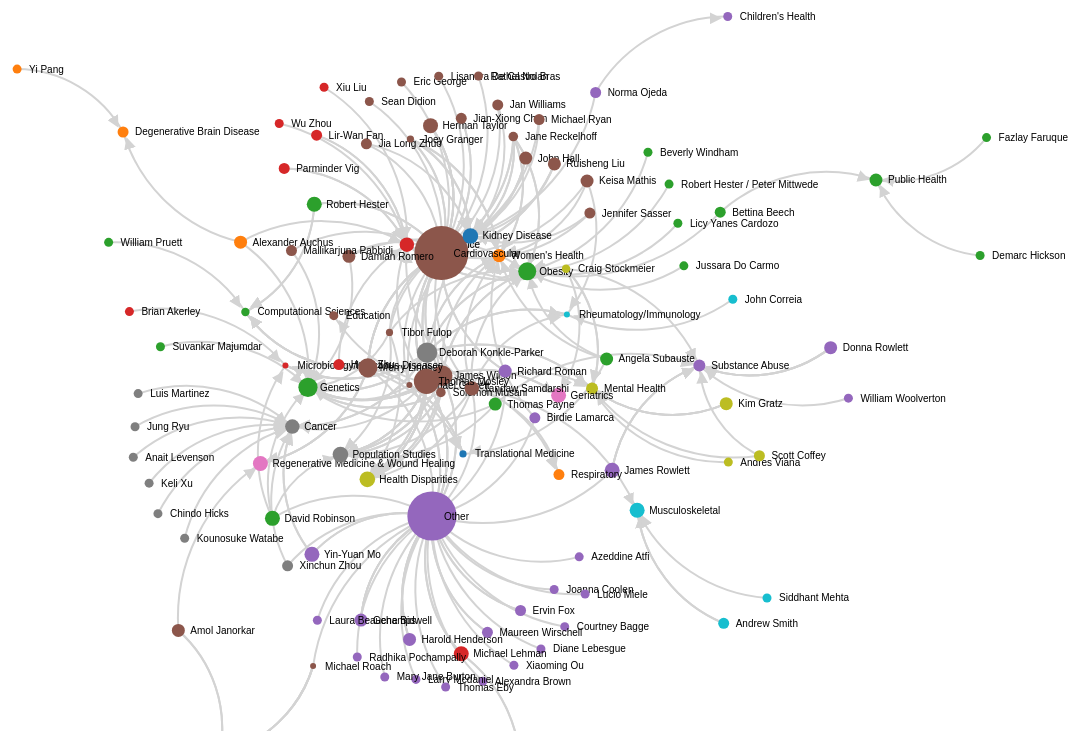
D3 v3 page, settled after 480 driven frames (8 s of simulated time); the page loaded 1 data file(s).



  d3.csv("data/network.csv", function (error, data) {
        //set up graph in same style as original example but empty
        graph = { "nodes": [], "links": [] };

        //loop through each link record from the csv data
        //add to the nodes each source and target; we'll reduce to unique values later
        //add to the links each source, target record with the value (if desired, multiple value fields can be added)
        data.forEach(function (d) {
            graph.nodes.push({ "name": d.source, "group": +d.group });
            graph.nodes.push({ "name": d.target, "group": +d.group });

            graph.links.push({ "source": d.source, "target": d.target, "value": +d.value });
        });

        //use this as temporary holding while we manipulate graph.nodes
        //this will contain a map object containing an object for each node
        //within each node object there will be a child object for each instance that node appear
        //however, using rollup we can eliminate this duplication
        var nodesmap = d3.nest()
                            .key(function (d) { return d.name; })
                            .rollup(function (d) { return { "name": d[0].name, "group": d[0].group }; })
                            .map(graph.nodes);

        //thanks Mike Bostock https://groups.google.com/d/msg/d3-js/pl297cFtIQk/Eso4q_eBu1IJ
        //this handy little function returns only the distinct / unique nodes
        graph.nodes = d3.keys(d3.nest()
                             .key(function (d) { return d.name; })
                             .map(graph.nodes));


        //it appears d3 with force layout wants a numeric source and target
        //so loop through each link replacing the text with its index from node
        graph.links.forEach(function (d, i) {
            graph.links[i].source = graph.nodes.indexOf(graph.links[i].source);
            graph.links[i].target = graph.nodes.indexOf(graph.links[i].target);
        });

        //this is not in the least bit pretty
        //will get graph.nodes in its final useable form
        //loop through each unique node and replace with an object with same numeric key and name/group as properties
        //that will come from the nodesmap that we defined earlier
        graph.nodes.forEach(function (d,i) { graph.nodes[i]={ "name": nodesmap[d].name, "group": nodesmap[d].group }; })
		
		
	var width = 1200,
    height =800,
	m = 20,
	color = d3.scale.category10();

var force = d3.layout.force()
    .nodes(graph.nodes)
    .links(graph.links)
    .size([width, height])
    .linkDistance(120)
    .charge(-300)
    .on("tick", tick)
    .start();

var svg = d3.select("body").append("svg")
    .attr("width", width-m)
    .attr("height", height-m)
	//.call(zoom)
	;
var node_drag = d3.behavior.drag()
					.on("dragstart", dragstart)
					.on("drag", dragmove)
					.on("dragend", dragend);
				function dragstart(d, i) {
					force.stop() // stops the force auto positioning before you start dragging
				}
				function dragmove(d, i) {
					d.px += d3.event.dx;
					d.py += d3.event.dy;
					d.x += d3.event.dx;
					d.y += d3.event.dy;
				}
				function dragend(d, i) {
					d.fixed = true; 
					force.resume();
				}
				function releasenode(d) {
					d.fixed = false; 
					//force.resume();
				}
// build the arrow.
svg.append("svg:defs").selectAll("marker")
    .data(["end"])
  .enter().append("svg:marker")
    .attr("id", String)
    .attr("viewBox", "0 -5 10 10")
    .attr("refX", 15)
    .attr("refY", -1.5)
    .attr("markerWidth", 6)
    .attr("markerHeight", 6)
    .attr("orient", "auto")
  .append("svg:path")
    .attr("d", "M0,-5L10,0L0,5")
	.attr("fill","lightgray");

// add the links and the arrows
var path = svg.append("svg:g").selectAll("path")
    .data(force.links())
  .enter().append("svg:path")
    .attr("class", "link")
    .attr("marker-end", "url(#end)")
	;

// define the nodes
var node = svg.selectAll(".node")
    .data(force.nodes())
  .enter().append("g")
    .attr("class", "node")
    .call(node_drag)
	.on('click', connectedNodes)
	//.on('click',bigtext)
	.on('dblclick',uncheck); 

// add the nodes
node.append("circle")
    .attr("r", function(d) {
			if(d.weight>4) {return d.weight*0.6;}
			else {return d.weight+3.5}
			})
	.style("fill", function(d) { 
					return color(d.group)
					//return console.log(d);
					})
	;

// add the text 
node.append("text")
    .attr("x", 12)
    .attr("dy", ".35em")
    .text(function(d) { return d.name; });

// add the curvy lines
function tick() {
    path.attr("d", function(d) {
        var dx = d.target.x - d.source.x,
            dy = d.target.y - d.source.y,
            dr = Math.sqrt(dx * dx + dy * dy);
        return "M" + 
            d.source.x + "," + 
            d.source.y + "A" + 
            dr + "," + dr + " 0 0,1 " + 
            d.target.x + "," + 
            d.target.y;
    });

    node
        .attr("transform", function(d) { 
            return "translate(" + d.x + "," + d.y + ")"; });
}
//--------------------------------------------------------------
var toggle = 0;

//Create an array logging what is connected to what
var linkedByIndex = {};
for (i = 0; i < graph.nodes.length; i++) {
    linkedByIndex[i + "," + i] = 1;
};
graph.links.forEach(function (d) {
    linkedByIndex[d.source.index + "," + d.target.index] = 1;
});

//This function looks up whether a pair are neighbours  
function neighboring(a, b) {
    return linkedByIndex[a.index + "," + b.index];
}

function connectedNodes() {

    if (toggle == 0) {
        //Reduce the opacity of all but the neighbouring nodes
        d = d3.select(this).node().__data__;
        node.style("opacity", function (o) {
            return neighboring(d, o) | neighboring(o, d) ? 1 : 0.1;
        });
        
        link.style("opacity", function (o) {
            return d.index==o.source.index | d.index==o.target.index ? 1 : 0.1;
        });
        
        //Reduce the op
        
        toggle = 1;
    } else {
        //Put them back to opacity=1
        node.style("opacity", 1);
        link.style("opacity", 1);
        toggle = 0;
    }

}

function uncheck(){
		node.style("opacity", 1);
        link.style("opacity", 1);
	}

function bigtext() {
    d3.select(this).select("text").transition()
        .duration(750)
        .attr("x", 22)
        .style("stroke", "lightsteelblue")
        .style("stroke-width", ".5px")
        .style("font", "20px sans-serif");	
	}
	
//var zoom = d3.behavior.zoom()
    //.scaleExtent([1, 10])
    //.on("zoom", zoomed);

//function zoomed() {
  //node.attr("transform", "translate(" + d3.event.translate + ")scale(" + d3.event.scale + ")");
  //svg.attr("transform", "translate(" + d3.event.translate + ")scale(" + d3.event.scale + ")");
//}

//zoom(svg);	
});



### data: data/network.csv
source, target, value, group
Alan Jones, Medical Care, 565251, 16
Alan Jones, Medical Care, 380647, 16
Alan Jones, Medical Care, 99588, 16
Alan Jones, Medical Care, 80060, 16
Alan Jones, Medical Care, 68093, 16
Alexander Auchus, Degenerative Brain Disease, 4000, 6
Alexander Auchus, Genetics, Molecular, Cellular, 4000, 10
Alexander Auchus, Neuroscience, 4000, 20
Alexandra Brown, Other, 15000, 23
Amol Janorkar, Materials Science, 114375, 15
Amol Janorkar, Regenerative Medicine & Wound Healing, 114375, 26
Amol Janorkar, Materials Science, 12636, 15
Anait Levenson, Cancer, 560625, 2
Andres Viana, Mental Health, 223334, 17
Andrew Smith, Musculoskeletal, 3000, 19
Andrew Smith, Musculoskeletal, 3000, 19
Angela Subauste, Obesity, Nutritional, Metabolic, Endocrine, 181564, 21
Angela Subauste, Translational Medicine, 181564, 33
Angela Subauste, Women's Health, 181564, 34
Azeddine Atfi, Other, 306774, 23
Bettina Beech, Obesity, Nutritional, Metabolic, Endocrine, 56849, 21
Bettina Beech, Public Health, 56849, 25
Beverly Windham, Obesity, Nutritional, Metabolic, Endocrine, 642798, 21
Birdie Lamarca, Other, 301486, 23
Birdie Lamarca, Women's Health, 30000, 34
Brian Akerley, Microbiology/Infectious Diseases, 394635, 18
Chindo Hicks, Cancer, 250000, 2
Courtney Bagge, Other, 165105, 23
Craig Stockmeier, Mental Health, 1103178, 17
Craig Stockmeier, Neuroscience, 1103178, 20
Craig Stockmeier, Substance Abuse, 1103178, 31
Craig Stockmeier, Cardiovascular, 128534, 3
Craig Stockmeier, Geriatrics, 128534, 11
Craig Stockmeier, Mental Health, 128534, 17
Craig Stockmeier, Neuroscience, 128534, 20
Damian Romero, Cardiovascular, 77000, 3
Damian Romero, Genetics, Molecular, Cellular, 77000, 10
Damian Romero, Obesity, Nutritional, Metabolic, Endocrine, 77000, 21
David Robinson, Genetics, Molecular, Cellular, 205340, 10
David Robinson, Microbiology/Infectious Diseases, 205340, 18
David Robinson, Population Studies, 205340, 24
David Robinson, Other, 15180, 23
Deborah Konkle-Parker, Cancer, 584585, 2
Deborah Konkle-Parker, Genetics, Molecular, Cellular, 584585, 10
Deborah Konkle-Parker, Health Disparities, 584585, 12
Deborah Konkle-Parker, Mental Health, 584585, 17
Deborah Konkle-Parker, Microbiology/Infectious Diseases, 584585, 18
Deborah Konkle-Parker, Obesity, Nutritional, Metabolic, Endocrine, 584585, 21
Deborah Konkle-Parker, Rheumatology/Immunology, 584585, 29
Deborah Konkle-Parker, Women's Health, 584585, 34
Deborah Konkle-Parker, Cancer, 499001, 2
Deborah Konkle-Parker, Genetics, Molecular, Cellular, 499001, 10
Deborah Konkle-Parker, Health Disparities, 499001, 12
Deborah Konkle-Parker, Mental Health, 499001, 17
Deborah Konkle-Parker, Microbiology/Infectious Diseases, 499001, 18
Deborah Konkle-Parker, Obesity, Nutritional, Metabolic, Endocrine, 499001, 21
Deborah Konkle-Parker, Rheumatology/Immunology, 499001, 29
Deborah Konkle-Parker, Women's Health, 499001, 34
Deborah Konkle-Parker, Microbiology/Infectious Diseases, 9000, 18
Demarc Hickson, Public Health, 68000, 25
... 209 more rows